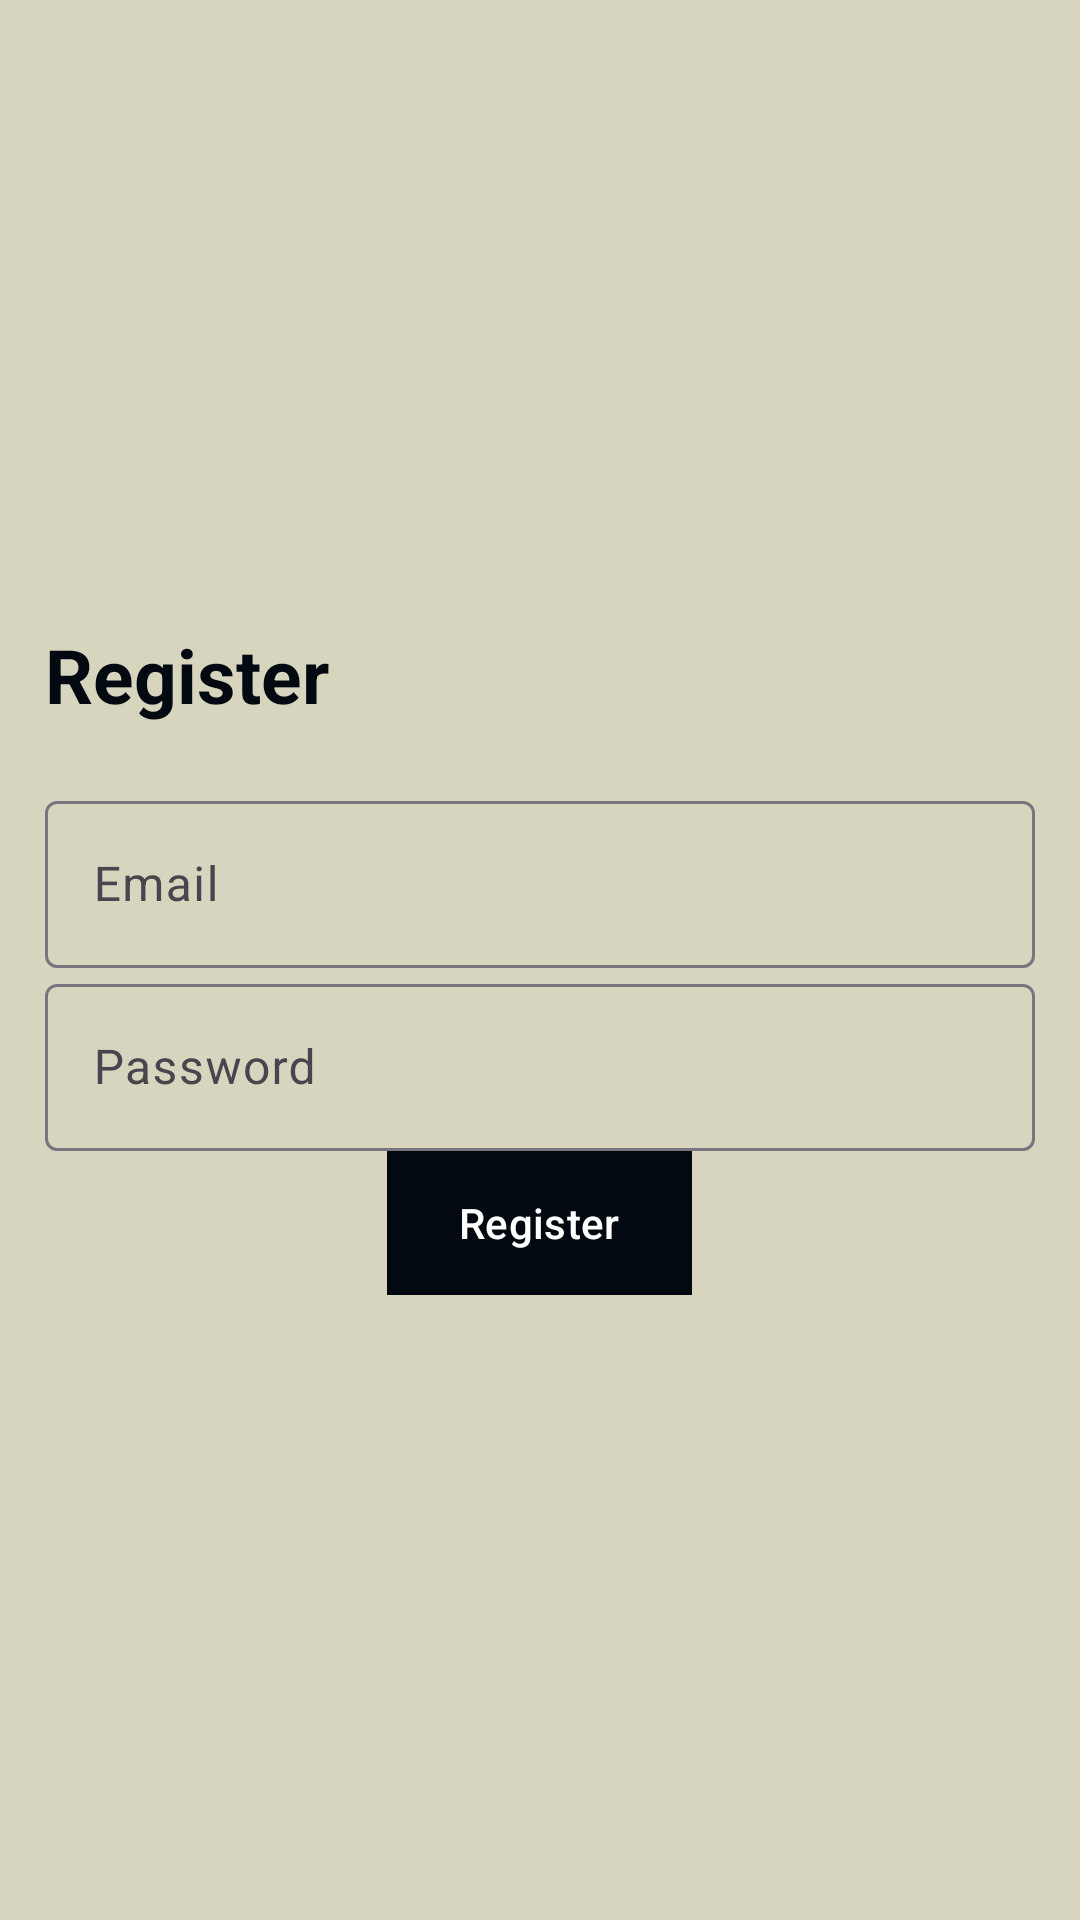

Produce the Android XML layout that renders to this screen, including the resource entries it uses.
<!-- AndroidManifest.xml: application theme Theme.NovemberEchoNew -->
<!-- res/layout/fragment_register.xml -->
<?xml version="1.0" encoding="utf-8"?>
<LinearLayout xmlns:android="http://schemas.android.com/apk/res/android"
    xmlns:tools="http://schemas.android.com/tools"
    android:layout_width="match_parent"
    android:layout_height="match_parent"
    xmlns:app="http://schemas.android.com/apk/res-auto"
    android:orientation="vertical"
    android:gravity="center"
    android:background="@color/PiperWhite"
    android:padding="15dp"
    tools:context=".Profile.RegisterFragment">

    <TextView
        android:layout_width="match_parent"
        android:layout_height="wrap_content"
        android:textSize="25sp"
        android:textColor="@color/Pantone433PC_BLACK"
        android:textStyle="bold"
        android:layout_gravity="center"
        android:layout_marginBottom="20dp"
        android:text="Register" />
    <com.google.android.material.textfield.TextInputLayout
        android:layout_width="match_parent"
        android:layout_height="wrap_content">
        <com.google.android.material.textfield.TextInputEditText
            android:id="@+id/register_email"
            android:hint="Email"
            android:textColorHint="@color/Pantone433PC_BLACK"
            android:layout_width="match_parent"
            android:layout_height="wrap_content"/>
    </com.google.android.material.textfield.TextInputLayout>

    <com.google.android.material.textfield.TextInputLayout
        android:layout_width="match_parent"
        android:layout_height="wrap_content">
        <com.google.android.material.textfield.TextInputEditText
            android:id="@+id/register_password"
            android:hint="Password"
            android:textColorHint="@color/Pantone433PC_BLACK"
            android:layout_width="match_parent"
            android:layout_height="wrap_content"/>
    </com.google.android.material.textfield.TextInputLayout>

    <ProgressBar
        android:id="@+id/register_progressBar"
        android:visibility="gone"
        android:layout_width="wrap_content"
        android:layout_height="wrap_content"/>

    <com.google.android.material.button.MaterialButton
        android:id="@+id/register_button"
        android:text="Register"
        android:background="@color/PiperTeal"
        app:cornerRadius="50dp"
        android:textColor="@color/white"
        android:layout_width="wrap_content"
        android:layout_height="wrap_content"/>

</LinearLayout>
<!-- resources referenced by this layout -->
<resources>
  <color name="Pantone433PC_BLACK">#030911</color>
  <color name="PiperTeal">#006363</color>
  <color name="PiperWhite">#D8D5BE</color>
  <color name="white">#FFFFFFFF</color>
  <style name="Theme.NovemberEchoNew" parent="Base.Theme.NovemberEchoNew" />
  <style name="Base.Theme.NovemberEchoNew" parent="Theme.Material3.DayNight.NoActionBar">
          
          
  
          
          <item name="colorPrimary">@color/Pantone433PC_BLACK</item>
          <item name="colorPrimaryVariant">@color/Pantone433PC_BLACK</item>
          <item name="colorOnPrimary">@color/Pantone433PC_BLACK</item>
  
          
          <item name="colorSecondary">@color/Pantone433PC_BLACK</item>
          <item name="colorSecondaryVariant">@color/Pantone433PC_BLACK</item>
          <item name="colorOnSecondary">@color/Pantone433PC_BLACK</item>
  
          
          <item name="android:statusBarColor">@color/Pantone433PC_BLACK</item>
      </style>
</resources>
